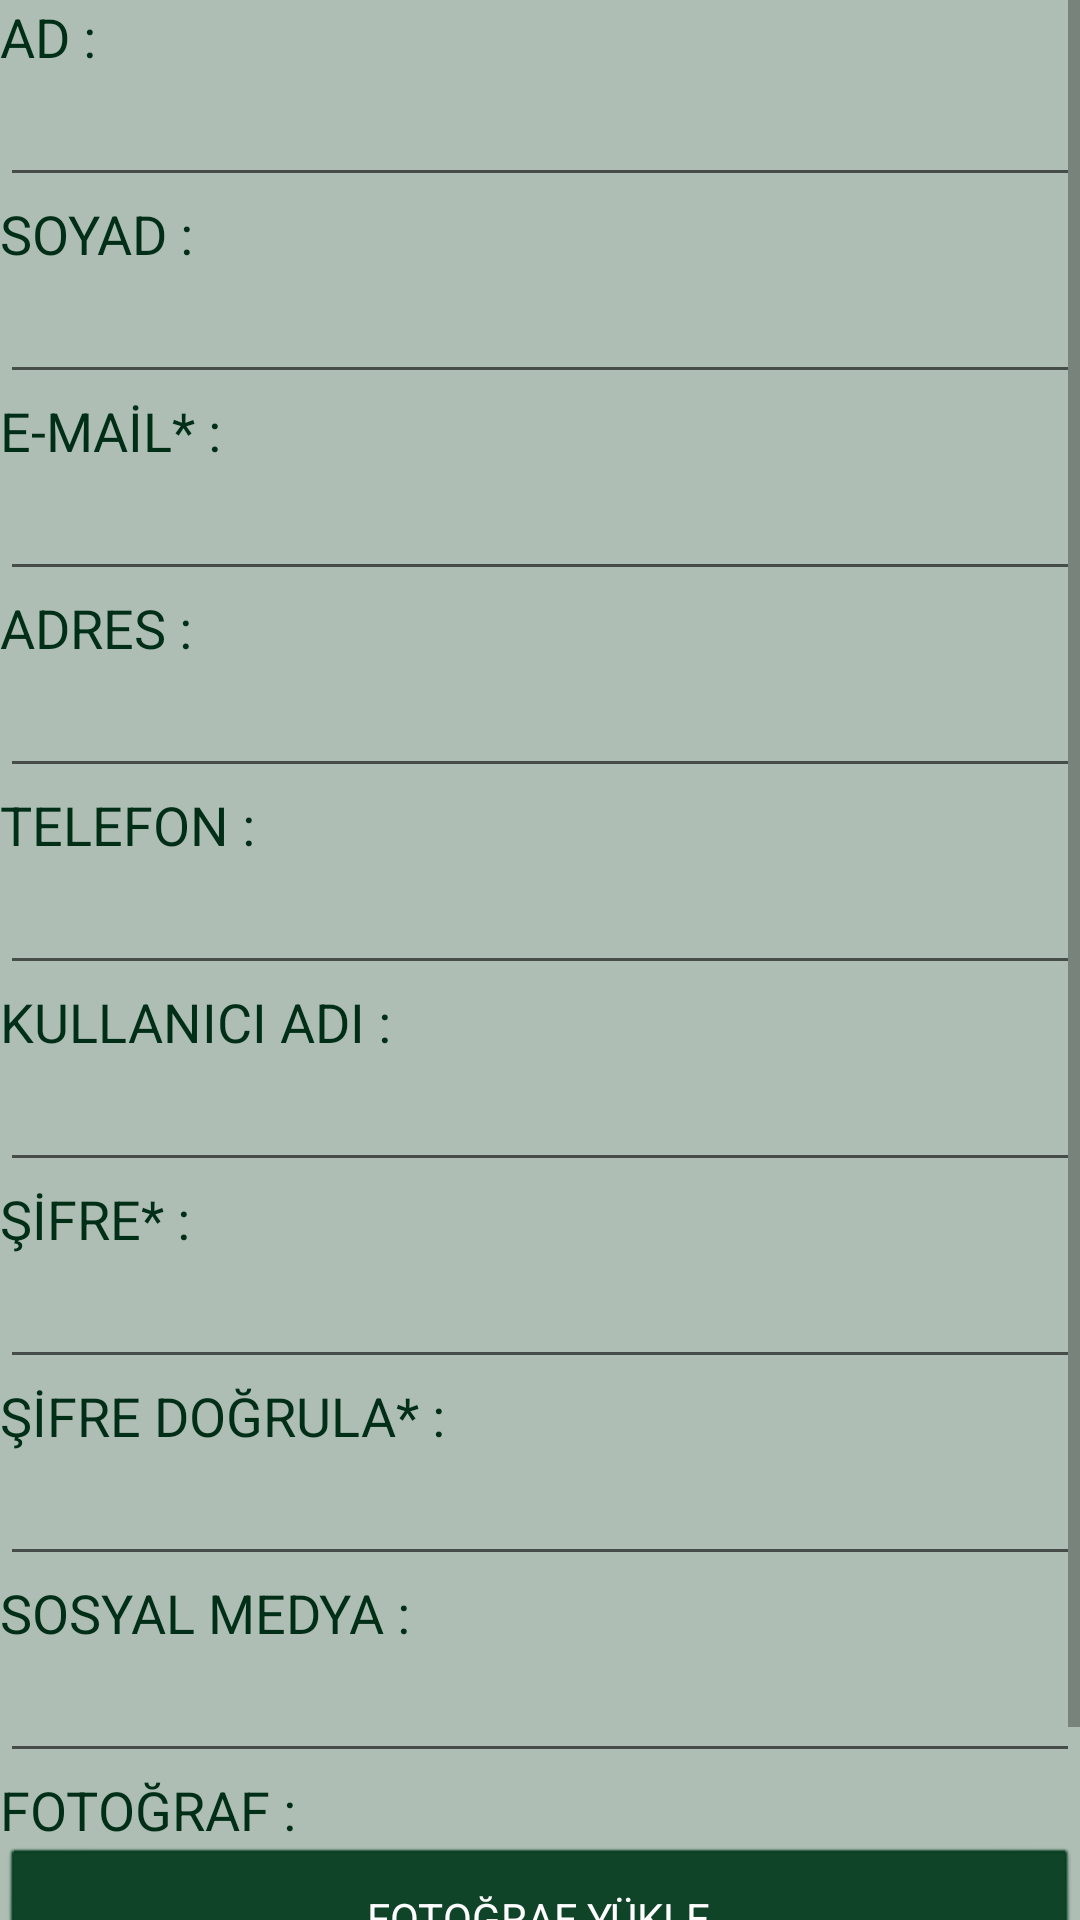

Here is an Android app screen rendered from its layout file. Give the layout XML and the strings, colors and styles it references.
<!-- AndroidManifest.xml: application theme AppTheme -->
<!-- res/layout/activity_bireysel_kaydol.xml -->
<?xml version="1.0" encoding="utf-8"?>
<FrameLayout xmlns:android="http://schemas.android.com/apk/res/android"
    xmlns:app="http://schemas.android.com/apk/res-auto"
    xmlns:tools="http://schemas.android.com/tools"
    android:layout_width="match_parent"
    android:layout_height="match_parent"
    android:orientation="vertical"
    tools:context=".BireyselKaydol">

    <ScrollView
        android:layout_width="match_parent"
        android:layout_height="match_parent">

        <LinearLayout
            android:layout_width="match_parent"
            android:layout_height="wrap_content"
            android:orientation="vertical">

            <TextView
                android:id="@+id/textviewBireyselKaydolAd"
                android:layout_width="match_parent"
                android:layout_height="wrap_content"
                android:text="@string/textviewBireyselKaydolAd"
                android:textAppearance="@style/Base.TextAppearance.AppCompat.Medium"
                android:textColor="#FF012E16" />

            <EditText
                android:id="@+id/edittextBireyselKaydolAd"
                android:layout_width="match_parent"
                android:layout_height="wrap_content"
                android:ems="10"
                android:inputType="textPersonName" />

            <TextView
                android:id="@+id/textviewBireyselKaydolSoyad"
                android:layout_width="match_parent"
                android:layout_height="wrap_content"
                android:text="@string/textviewBireyselKaydolSoyad"
                android:textAppearance="@style/Base.TextAppearance.AppCompat.Medium"
                android:textColor="#FF012E16" />

            <EditText
                android:id="@+id/edittextBireyselKaydolSoyad"
                android:layout_width="match_parent"
                android:layout_height="wrap_content"
                android:ems="10"
                android:inputType="textPersonName" />

            <TextView
                android:id="@+id/textviewBireyselKaydolEmail"
                android:layout_width="match_parent"
                android:layout_height="wrap_content"
                android:text="@string/textviewBireyselKaydolEmail"
                android:textAppearance="@style/Base.TextAppearance.AppCompat.Medium"
                android:textColor="#FF012E16" />

            <EditText
                android:id="@+id/edittextBireyselKaydolEmail"
                android:layout_width="match_parent"
                android:layout_height="wrap_content"
                android:ems="10"
                android:inputType="textEmailAddress" />

            <TextView
                android:id="@+id/textviewBireyselKaydolAdres"
                android:layout_width="match_parent"
                android:layout_height="wrap_content"
                android:text="@string/textviewBireyselKaydolAdres"
                android:textAppearance="@style/Base.TextAppearance.AppCompat.Medium"
                android:textColor="#FF012E16" />

            <EditText
                android:id="@+id/edittextBireyselKaydolAdres"
                android:layout_width="match_parent"
                android:layout_height="wrap_content"
                android:ems="10"
                android:inputType="textPersonName" />

            <TextView
                android:id="@+id/textviewBireyselKaydolTelefon"
                android:layout_width="match_parent"
                android:layout_height="wrap_content"
                android:text="@string/textviewBireyselKaydolTelefon"
                android:textAppearance="@style/Base.TextAppearance.AppCompat.Medium"
                android:textColor="#FF012E16" />

            <EditText
                android:id="@+id/edittextBireyselKaydolTelefon"
                android:layout_width="match_parent"
                android:layout_height="wrap_content"
                android:ems="10"
                android:inputType="phone" />

            <TextView
                android:id="@+id/textviewBireyselKaydolKullaniciadi"
                android:layout_width="match_parent"
                android:layout_height="wrap_content"
                android:text="@string/textviewBireyselKaydolKullaniciadi"
                android:textAppearance="@style/Base.TextAppearance.AppCompat.Medium"
                android:textColor="#FF012E16" />

            <EditText
                android:id="@+id/edittextBireyselKaydolKullaniciadi"
                android:layout_width="match_parent"
                android:layout_height="wrap_content"
                android:ems="10"
                android:inputType="textPersonName" />

            <TextView
                android:id="@+id/textviewBireyselKaydolSifre"
                android:layout_width="match_parent"
                android:layout_height="wrap_content"
                android:text="@string/textviewBireyselKaydolSifre"
                android:textAppearance="@style/Base.TextAppearance.AppCompat.Medium"
                android:textColor="#FF012E16" />

            <EditText
                android:id="@+id/edittextBireyselKaydolSifre"
                android:layout_width="match_parent"
                android:layout_height="wrap_content"
                android:ems="10"
                android:inputType="textPassword" />


            <TextView
                android:id="@+id/textviewBireyselKaydolSifreDogrula"
                android:layout_width="match_parent"
                android:layout_height="wrap_content"
                android:text="@string/textviewBireyselKaydolSifreDogrula"
                android:textAppearance="@style/Base.TextAppearance.AppCompat.Medium"
                android:textColor="#FF012E16" />

            <EditText
                android:id="@+id/edittextBireyselKaydolSifreDogrula"
                android:layout_width="match_parent"
                android:layout_height="wrap_content"
                android:ems="10"
                android:inputType="textPassword" />


            <TextView
                android:id="@+id/textviewBireyselKaydolSosyalmedya"
                android:layout_width="match_parent"
                android:layout_height="wrap_content"
                android:text="@string/textviewBireyselKaydolSosyalmedya"
                android:textAppearance="@style/Base.TextAppearance.AppCompat.Medium"
                android:textColor="#FF012E16" />

            <EditText
                android:id="@+id/edittextBireyselKaydolSosyalmedya"
                android:layout_width="match_parent"
                android:layout_height="wrap_content"
                android:ems="10"
                android:inputType="textPersonName" />

            <TextView
                android:id="@+id/textviewBireyselKaydolFotograf"
                android:layout_width="match_parent"
                android:layout_height="wrap_content"
                android:text="@string/textviewBireyselKaydolFotograf"
                android:textAppearance="@style/Base.TextAppearance.AppCompat.Medium"
                android:textColor="#FF012E16" />

            <Button
                android:id="@+id/buttonBireyselKaydolFotograf"
                android:layout_width="match_parent"
                android:layout_height="wrap_content"
                android:text="@string/buttonBireyselKaydolFotograf"
                />

            <ImageView
                android:id="@+id/imageviewBireyselKaydolFotograf"
                android:layout_width="match_parent"
                android:layout_height="wrap_content"
                tools:srcCompat="@tools:sample/avatars[2]" />

            <Button
                android:id="@+id/buttonBireyselKaydolKayitol"
                android:layout_width="match_parent"
                android:layout_height="wrap_content"
                android:text="@string/buttonBireyselKaydolKayitol" />
        </LinearLayout>

    </ScrollView>

</FrameLayout>
<!-- resources referenced by this layout -->
<resources>
  <string name="buttonBireyselKaydolFotograf">FOTOĞRAF YÜKLE</string>
  <string name="buttonBireyselKaydolKayitol">KAYIT OL</string>
  <string name="textviewBireyselKaydolAd">AD :</string>
  <string name="textviewBireyselKaydolAdres">ADRES :</string>
  <string name="textviewBireyselKaydolEmail">E-MAİL* :</string>
  <string name="textviewBireyselKaydolFotograf">FOTOĞRAF :</string>
  <string name="textviewBireyselKaydolKullaniciadi">KULLANICI ADI :</string>
  <string name="textviewBireyselKaydolSifre">ŞİFRE* :</string>
  <string name="textviewBireyselKaydolSifreDogrula">ŞİFRE DOĞRULA* :</string>
  <string name="textviewBireyselKaydolSosyalmedya">SOSYAL MEDYA :</string>
  <string name="textviewBireyselKaydolSoyad">SOYAD :</string>
  <string name="textviewBireyselKaydolTelefon">TELEFON :</string>
  <style name="AppTheme" parent="Base.Theme.AppCompat.Light.DarkActionBar">
          
          <item name="windowNoTitle">true</item>
          <item name="windowActionBar">false</item>
          <item name="android:colorBackground">@color/colorBackground</item>
          <item name="colorPrimary">@color/colorPrimary</item>
          <item name="colorPrimaryDark">@color/colorPrimaryDark</item>
          <item name="colorAccent">@color/colorAccent</item>
          <item name="android:buttonStyle">@style/ButtonColor</item>
          <item name="colorButtonNormal">@color/colorPrimary</item>
  
      </style>
  <color name="colorBackground">#aebeb4</color>
  <color name="colorPrimary">#083e22</color>
  <color name="colorPrimaryDark">#083e22</color>
  <color name="colorAccent">#FF4081</color>
  <style name="ButtonColor" parent="@android:style/Widget.Button">
          <item name="android:textColor">#FFFFFF</item>
          <item name="android:layout_margin">5dp</item>
          <item name="android:backgroundTint">@color/colorPrimary</item>
          <item name="android:paddingTop">10dp</item>
          <item name="android:paddingBottom">10dp</item>
  
      </style>
</resources>
